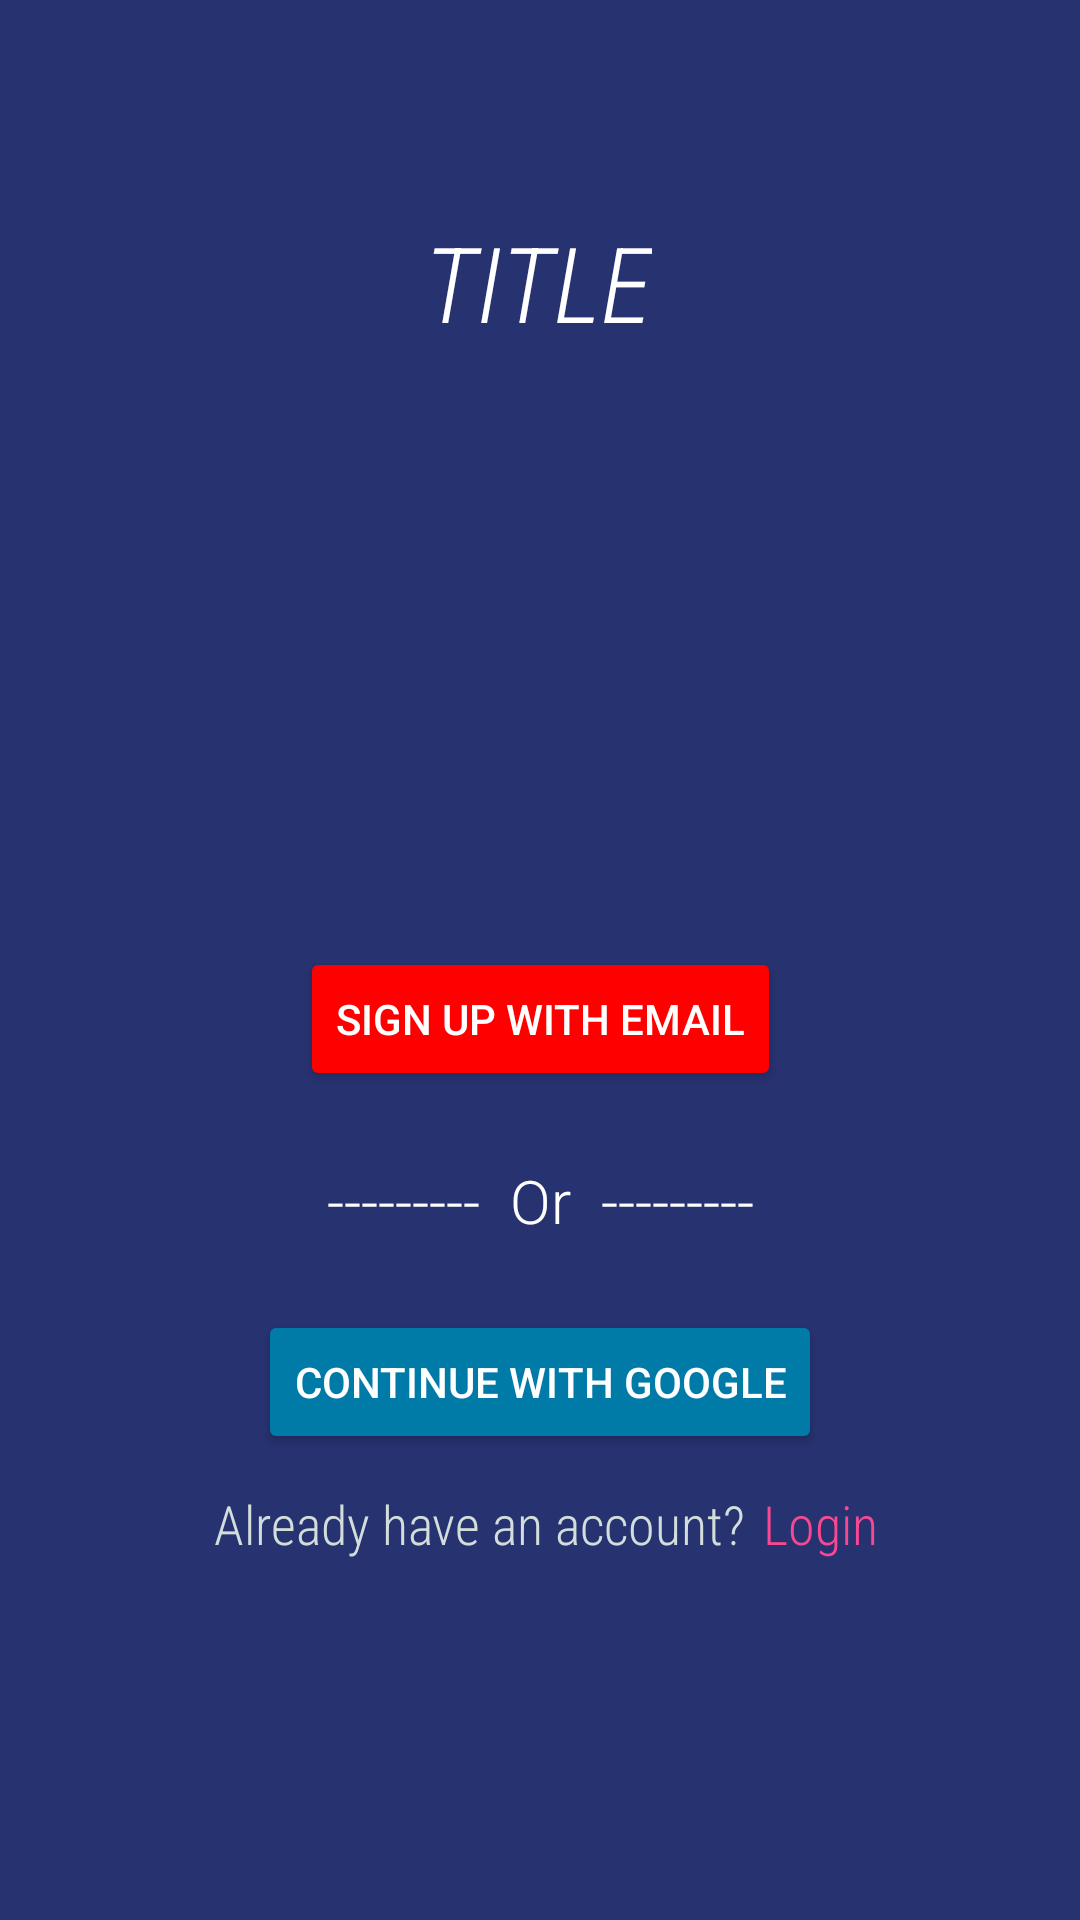

This screen was rendered from an Android layout file. Write that file and the resources it references.
<!-- AndroidManifest.xml: application theme Theme.Frontend_internship -->
<!-- res/layout/activity_home_page.xml -->
<?xml version="1.0" encoding="utf-8"?>
<androidx.constraintlayout.widget.ConstraintLayout xmlns:android="http://schemas.android.com/apk/res/android"
    xmlns:app="http://schemas.android.com/apk/res-auto"
    xmlns:tools="http://schemas.android.com/tools"
    android:layout_width="match_parent"
    android:layout_height="match_parent"
    android:background="#273270"
    tools:context=".HomePage">

    <TextView
        android:id="@+id/appTitle"
        android:layout_width="wrap_content"
        android:layout_height="wrap_content"
        android:fontFamily="sans-serif-condensed-light"
        android:text="TITLE"
        android:textColor="@color/white"
        android:textSize="35sp"
        android:textStyle="italic"
        app:layout_constraintBottom_toBottomOf="parent"
        app:layout_constraintEnd_toEndOf="parent"
        app:layout_constraintHorizontal_bias="0.498"
        app:layout_constraintStart_toStartOf="parent"
        app:layout_constraintTop_toTopOf="parent"
        app:layout_constraintVertical_bias="0.119" />

    <Button
        android:id="@+id/btnSignUpEmail"
        android:layout_width="wrap_content"
        android:layout_height="wrap_content"
        android:backgroundTint="@color/RED"
        android:text="Sign up with Email"
        android:textColor="@color/white"
        app:layout_constraintBottom_toBottomOf="parent"
        app:layout_constraintEnd_toEndOf="parent"
        app:layout_constraintStart_toStartOf="parent"
        app:layout_constraintTop_toBottomOf="@+id/appTitle"
        app:layout_constraintVertical_bias="0.418" />

    <Button
        android:id="@+id/btnSignUpGoogle"
        android:layout_width="wrap_content"
        android:layout_height="wrap_content"
        android:backgroundTint="@color/Cerulian"
        android:text="Continue with Google"
        android:textColor="@color/white"
        app:layout_constraintBottom_toBottomOf="parent"
        app:layout_constraintEnd_toEndOf="parent"
        app:layout_constraintStart_toStartOf="parent"
        app:layout_constraintTop_toBottomOf="@+id/btnSignUpEmail"
        app:layout_constraintVertical_bias="0.32" />

    <TextView
        android:id="@+id/tvOr"
        android:layout_width="wrap_content"
        android:layout_height="wrap_content"
        android:fontFamily="sans-serif-light"
        android:text="---------  Or  ---------"
        android:textColor="@color/white"
        android:textSize="20sp"
        app:layout_constraintBottom_toTopOf="@id/btnSignUpGoogle"
        app:layout_constraintEnd_toEndOf="parent"
        app:layout_constraintStart_toStartOf="parent"
        app:layout_constraintTop_toBottomOf="@+id/btnSignUpEmail"
        tools:layout_editor_absoluteX="177dp"
        tools:layout_editor_absoluteY="439dp" />

    <TextView
        android:id="@+id/tvAlready"
        android:layout_width="wrap_content"
        android:layout_height="wrap_content"
        android:fontFamily="sans-serif-condensed-light"
        android:text="Already have an account?"
        android:textColor="@color/gray"
        android:textSize="18sp"
        app:layout_constraintBottom_toBottomOf="parent"
        app:layout_constraintEnd_toEndOf="parent"
        app:layout_constraintHorizontal_bias="0.39"
        app:layout_constraintStart_toStartOf="parent"
        app:layout_constraintTop_toBottomOf="@+id/btnSignUpGoogle"
        app:layout_constraintVertical_bias="0.085" />

    <TextView
        android:id="@+id/tvLogin"
        android:layout_width="wrap_content"
        android:layout_height="wrap_content"
        android:fontFamily="sans-serif-condensed-light"
        android:text=" Login"
        android:textColor="@color/pink"
        android:textSize="18sp"
        app:layout_constraintBottom_toBottomOf="parent"
        app:layout_constraintEnd_toEndOf="parent"
        app:layout_constraintHorizontal_bias="0.030"
        app:layout_constraintStart_toEndOf="@id/tvAlready"
        app:layout_constraintTop_toBottomOf="@+id/btnSignUpGoogle"
        app:layout_constraintVertical_bias="0.085" />
</androidx.constraintlayout.widget.ConstraintLayout>
<!-- resources referenced by this layout -->
<resources>
  <color name="Cerulian">#007BA7</color>
  <color name="RED">#FF0000</color>
  <color name="gray">#D3DEDC</color>
  <color name="pink">#F94892</color>
  <color name="white">#FFFFFFFF</color>
  <style name="Theme.Frontend_internship" parent="Theme.MaterialComponents.DayNight.DarkActionBar">
          
          <item name="colorPrimary">@color/purple_500</item>
          <item name="colorPrimaryVariant">@color/purple_700</item>
          <item name="colorOnPrimary">@color/white</item>
          
          <item name="colorSecondary">@color/teal_200</item>
          <item name="colorSecondaryVariant">@color/teal_700</item>
          <item name="colorOnSecondary">@color/black</item>
          
          <item name="android:statusBarColor" tools:targetApi="l">?attr/colorPrimaryVariant</item>
          
      </style>
  <color name="purple_500">#FF6200EE</color>
  <color name="purple_700">#FF3700B3</color>
  <color name="teal_200">#FF03DAC5</color>
  <color name="teal_700">#FF018786</color>
  <color name="black">#FF000000</color>
</resources>
